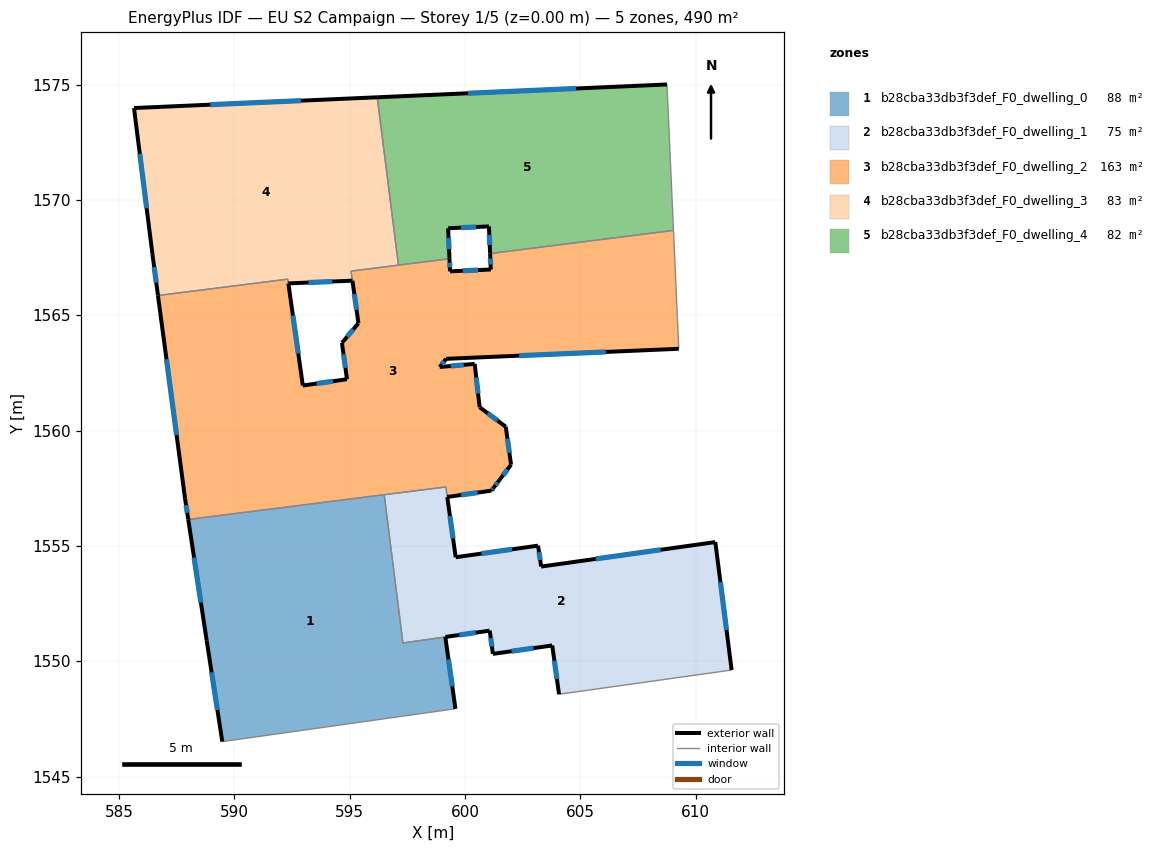
=== STOREY PLAN SPEC (per zone: floor XY polygon, exterior-wall plan segments, windows/doors) ===
zone 1: b28cba33db3f3def_F0_dwelling_0  (87.6 m²)
  floor: (596.50, 1557.22) (597.31, 1550.79) (599.15, 1551.05) (599.59, 1547.94) (589.48, 1546.51) (588.81, 1550.89) (588.01, 1556.14)
  exterior wall: (588.81, 1550.89) – (589.48, 1546.51)  [4.4 m]
    window: (589.02, 1549.52) – (589.27, 1547.89)  [1.8 m²]
  exterior wall: (588.01, 1556.14) – (588.81, 1550.89)  [5.3 m]
    window: (588.26, 1554.50) – (588.55, 1552.54)  [2.2 m²]
  exterior wall: (599.59, 1547.94) – (599.15, 1551.05)  [3.1 m]
    window: (599.45, 1548.91) – (599.29, 1550.08)  [1.3 m²]
  interior walls: 4
zone 2: b28cba33db3f3def_F0_dwelling_1  (74.9 m²)
  floor: (610.86, 1555.16) (611.56, 1549.62) (604.08, 1548.57) (603.79, 1550.68) (601.21, 1550.32) (601.07, 1551.32) (597.31, 1550.79) (596.50, 1557.22) (599.17, 1557.55) (599.60, 1554.51) (603.17, 1555.01) (603.31, 1554.10)
  exterior wall: (603.79, 1550.68) – (604.08, 1548.57)  [2.1 m]
    window: (603.88, 1550.02) – (603.99, 1549.23)  [0.9 m²]
  exterior wall: (601.21, 1550.32) – (603.79, 1550.68)  [2.6 m]
    window: (602.02, 1550.43) – (602.98, 1550.57)  [1.1 m²]
  exterior wall: (601.07, 1551.32) – (601.21, 1550.32)  [1.0 m]
    window: (601.12, 1551.01) – (601.17, 1550.63)  [0.4 m²]
  exterior wall: (599.16, 1551.05) – (601.07, 1551.32)  [1.9 m]
    window: (599.76, 1551.14) – (600.47, 1551.24)  [0.8 m²]
  exterior wall: (599.60, 1554.51) – (599.24, 1557.12)  [2.6 m]
    window: (599.49, 1555.33) – (599.35, 1556.30)  [1.1 m²]
  exterior wall: (603.17, 1555.01) – (599.60, 1554.51)  [3.6 m]
    window: (602.05, 1554.85) – (600.72, 1554.67)  [1.5 m²]
  exterior wall: (603.31, 1554.10) – (603.17, 1555.01)  [0.9 m]
    window: (603.26, 1554.39) – (603.21, 1554.73)  [0.4 m²]
  exterior wall: (610.86, 1555.16) – (603.31, 1554.10)  [7.6 m]
    window: (608.49, 1554.83) – (605.67, 1554.44)  [3.2 m²]
  exterior wall: (611.56, 1549.62) – (610.86, 1555.16)  [5.6 m]
    window: (611.34, 1551.36) – (611.08, 1553.43)  [2.3 m²]
  interior walls: 5
zone 3: b28cba33db3f3def_F0_dwelling_2  (163.4 m²)
  floor: (609.04, 1568.68) (609.27, 1563.54) (599.19, 1563.11) (598.91, 1562.75) (600.42, 1562.89) (600.64, 1561.01) (601.77, 1560.17) (602.00, 1558.52) (601.49, 1557.85) (601.25, 1557.53) (601.15, 1557.39) (599.24, 1557.12) (599.18, 1557.55) (588.01, 1556.14) (587.87, 1557.04) (586.69, 1565.86) (592.31, 1566.57) (592.34, 1566.38) (592.97, 1561.95) (594.89, 1562.22) (594.67, 1563.80) (595.38, 1564.65) (595.06, 1566.91) (599.33, 1567.45) (599.35, 1566.90) (601.12, 1566.98) (601.09, 1567.67)
  exterior wall: (587.87, 1557.04) – (588.01, 1556.14)  [0.9 m]
    window: (587.91, 1556.76) – (587.96, 1556.43)  [0.4 m²]
  exterior wall: (586.69, 1565.86) – (587.87, 1557.04)  [8.9 m]
    window: (587.06, 1563.09) – (587.50, 1559.81)  [3.7 m²]
  exterior wall: (592.97, 1561.95) – (592.35, 1566.38)  [4.5 m]
    window: (592.78, 1563.34) – (592.54, 1564.99)  [1.9 m²]
  exterior wall: (594.89, 1562.22) – (592.97, 1561.95)  [1.9 m]
    window: (594.29, 1562.14) – (593.57, 1562.04)  [0.8 m²]
  exterior wall: (594.67, 1563.80) – (594.89, 1562.22)  [1.6 m]
    window: (594.74, 1563.31) – (594.82, 1562.72)  [0.7 m²]
  exterior wall: (595.38, 1564.65) – (594.67, 1563.80)  [1.1 m]
    window: (595.16, 1564.39) – (594.89, 1564.07)  [0.5 m²]
  exterior wall: (595.12, 1566.49) – (595.38, 1564.65)  [1.9 m]
    window: (595.20, 1565.92) – (595.30, 1565.23)  [0.8 m²]
  exterior wall: (599.35, 1566.90) – (599.33, 1567.45)  [0.5 m]
    window: (599.35, 1567.07) – (599.34, 1567.28)  [0.2 m²]
  exterior wall: (601.12, 1566.98) – (599.35, 1566.90)  [1.8 m]
    window: (600.57, 1566.96) – (599.91, 1566.93)  [0.7 m²]
  exterior wall: (601.09, 1567.67) – (601.12, 1566.98)  [0.7 m]
    window: (601.10, 1567.46) – (601.11, 1567.20)  [0.3 m²]
  exterior wall: (599.19, 1563.11) – (609.27, 1563.54)  [10.1 m]
    window: (602.35, 1563.25) – (606.11, 1563.41)  [4.2 m²]
  exterior wall: (598.91, 1562.75) – (599.19, 1563.11)  [0.5 m]
    window: (599.00, 1562.87) – (599.10, 1563.00)  [0.2 m²]
  exterior wall: (600.42, 1562.89) – (598.91, 1562.75)  [1.5 m]
    window: (599.95, 1562.85) – (599.38, 1562.80)  [0.6 m²]
  exterior wall: (600.64, 1561.01) – (600.42, 1562.89)  [1.9 m]
    window: (600.57, 1561.60) – (600.49, 1562.30)  [0.8 m²]
  exterior wall: (601.77, 1560.17) – (600.64, 1561.01)  [1.4 m]
    window: (601.42, 1560.43) – (600.99, 1560.75)  [0.6 m²]
  exterior wall: (602.00, 1558.52) – (601.77, 1560.17)  [1.7 m]
    window: (601.93, 1559.03) – (601.84, 1559.65)  [0.7 m²]
  exterior wall: (601.49, 1557.85) – (602.00, 1558.52)  [0.8 m]
    window: (601.65, 1558.06) – (601.84, 1558.31)  [0.4 m²]
  exterior wall: (601.25, 1557.53) – (601.49, 1557.85)  [0.4 m]
    window: (601.33, 1557.63) – (601.42, 1557.75)  [0.2 m²]
  exterior wall: (601.15, 1557.39) – (601.25, 1557.53)  [0.2 m]
    window: (601.18, 1557.44) – (601.22, 1557.49)  [0.1 m²]
  exterior wall: (599.24, 1557.12) – (601.15, 1557.39)  [1.9 m]
    window: (599.84, 1557.21) – (600.55, 1557.31)  [0.8 m²]
  interior walls: 10
zone 4: b28cba33db3f3def_F0_dwelling_3  (82.5 m²)
  floor: (596.20, 1574.45) (597.12, 1567.17) (595.06, 1566.91) (595.12, 1566.50) (592.34, 1566.38) (592.32, 1566.57) (586.69, 1565.86) (586.45, 1567.65) (585.65, 1573.98)
  exterior wall: (586.45, 1567.65) – (586.69, 1565.86)  [1.8 m]
    window: (586.53, 1567.09) – (586.62, 1566.42)  [0.8 m²]
  exterior wall: (585.65, 1573.98) – (586.45, 1567.65)  [6.4 m]
    window: (585.90, 1572.00) – (586.20, 1569.63)  [2.7 m²]
  exterior wall: (596.20, 1574.45) – (585.65, 1573.98)  [10.6 m]
    window: (592.89, 1574.30) – (588.96, 1574.13)  [4.4 m²]
  exterior wall: (592.34, 1566.38) – (595.12, 1566.50)  [2.8 m]
    window: (593.22, 1566.42) – (594.25, 1566.46)  [1.2 m²]
  interior walls: 5
zone 5: b28cba33db3f3def_F0_dwelling_4  (81.7 m²)
  floor: (608.76, 1575.00) (608.76, 1574.96) (609.04, 1568.68) (601.09, 1567.67) (601.04, 1568.85) (599.27, 1568.77) (599.33, 1567.45) (597.12, 1567.17) (596.20, 1574.45)
  exterior wall: (601.04, 1568.85) – (601.09, 1567.67)  [1.2 m]
    window: (601.06, 1568.48) – (601.08, 1568.04)  [0.5 m²]
  exterior wall: (599.27, 1568.77) – (601.04, 1568.85)  [1.8 m]
    window: (599.83, 1568.80) – (600.49, 1568.83)  [0.7 m²]
  exterior wall: (599.33, 1567.45) – (599.27, 1568.77)  [1.3 m]
    window: (599.31, 1567.86) – (599.29, 1568.36)  [0.6 m²]
  exterior wall: (608.76, 1575.00) – (596.20, 1574.45)  [12.6 m]
    window: (604.82, 1574.83) – (600.14, 1574.62)  [5.3 m²]
  interior walls: 5

=== DERIVED (storey summary) ===
Building: EU S2 Campaign
Storey: 1 of 5  (floor level z = 0.00 m)
Storey gross floor area: 490.1 m²
Zones on this storey: 5
  - b28cba33db3f3def_F0_dwelling_0: floor 87.6 m²; exterior wall 12.9 m (38.7 m²); 3 window(s) 5.4 m²; WWR 13.9%
  - b28cba33db3f3def_F0_dwelling_1: floor 74.9 m²; exterior wall 28.1 m (84.2 m²); 9 window(s) 11.7 m²; WWR 13.9%
  - b28cba33db3f3def_F0_dwelling_2: floor 163.4 m²; exterior wall 44.2 m (132.5 m²); 20 window(s) 18.4 m²; WWR 13.9%
  - b28cba33db3f3def_F0_dwelling_3: floor 82.5 m²; exterior wall 21.5 m (64.6 m²); 4 window(s) 9.0 m²; WWR 13.9%
  - b28cba33db3f3def_F0_dwelling_4: floor 81.7 m²; exterior wall 16.8 m (50.5 m²); 4 window(s) 7.0 m²; WWR 13.9%
Zone adjacency (shared interzone walls):
  - b28cba33db3f3def_F0_dwelling_0 ↔ b28cba33db3f3def_F0_dwelling_1
  - b28cba33db3f3def_F0_dwelling_0 ↔ b28cba33db3f3def_F0_dwelling_2
  - b28cba33db3f3def_F0_dwelling_1 ↔ b28cba33db3f3def_F0_dwelling_2
  - b28cba33db3f3def_F0_dwelling_2 ↔ b28cba33db3f3def_F0_dwelling_3
  - b28cba33db3f3def_F0_dwelling_2 ↔ b28cba33db3f3def_F0_dwelling_4
  - b28cba33db3f3def_F0_dwelling_3 ↔ b28cba33db3f3def_F0_dwelling_4